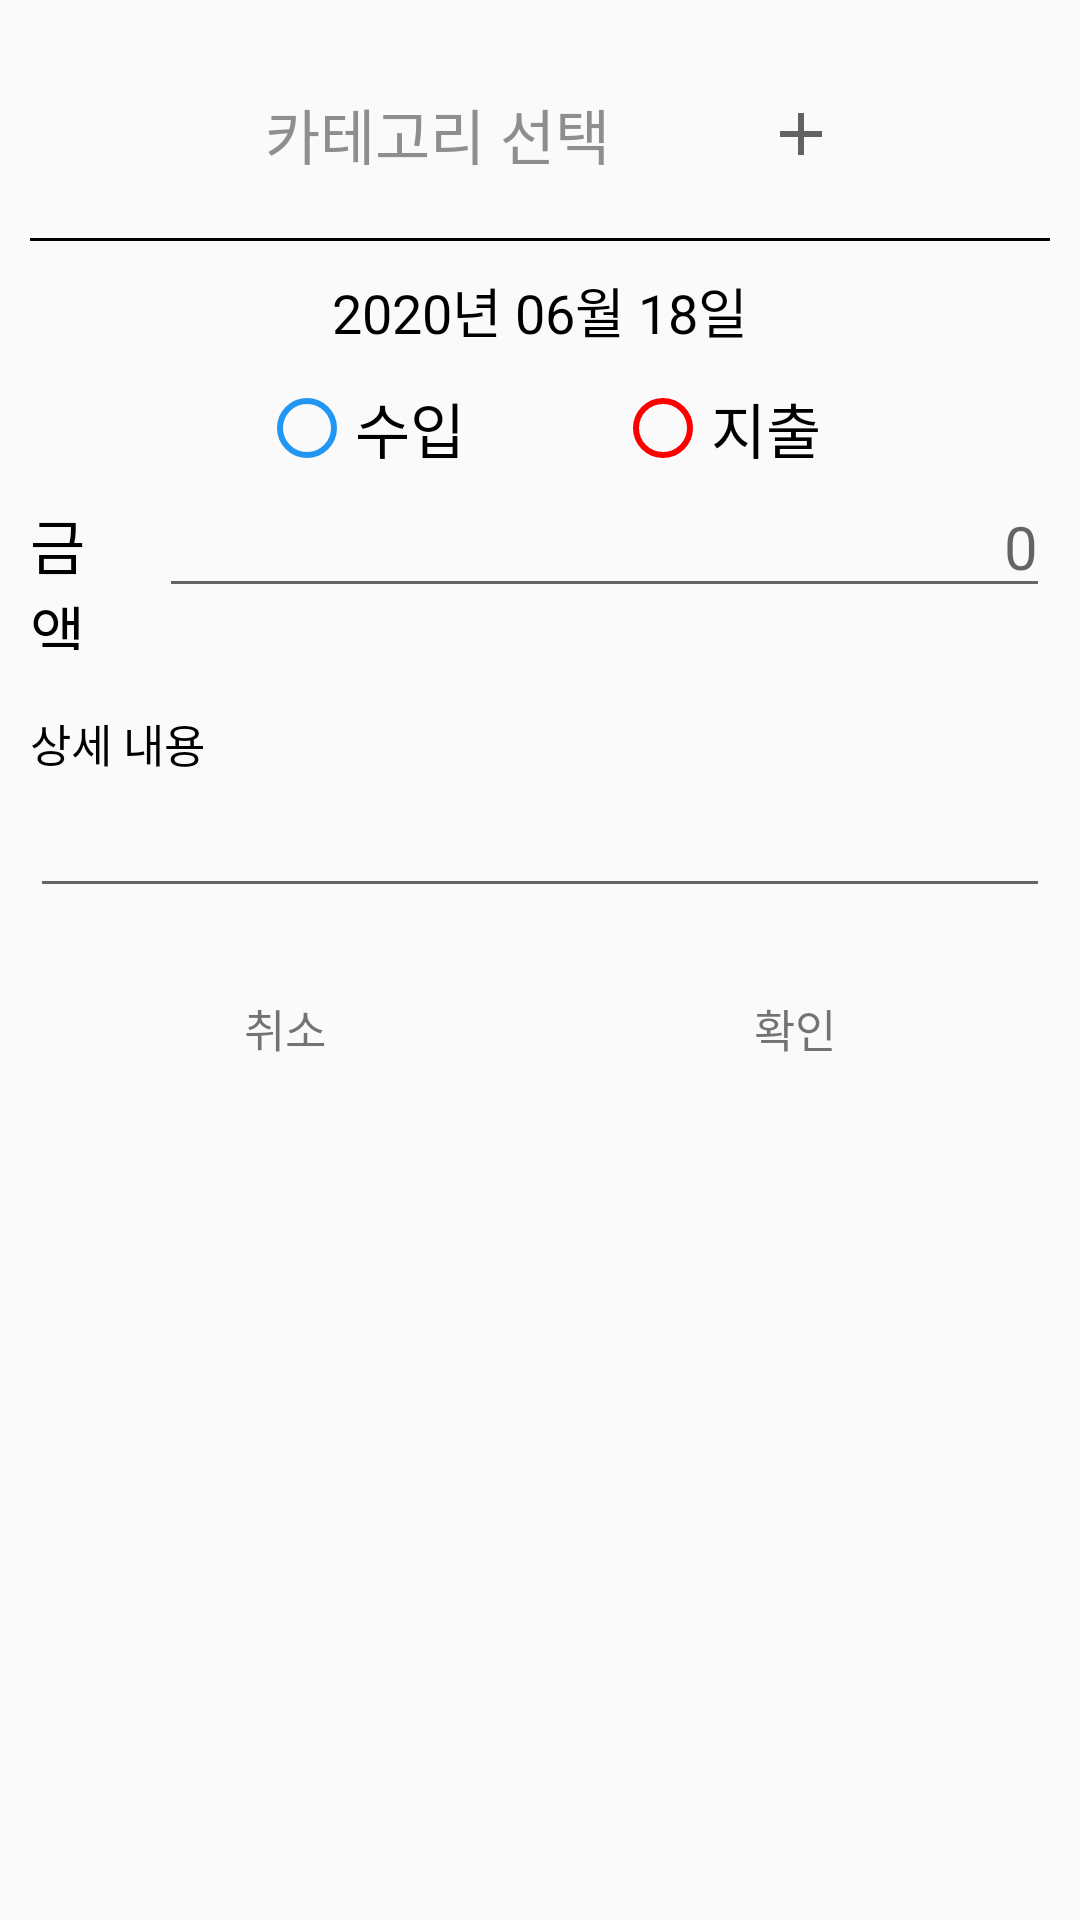

Here is an Android app screen rendered from its layout file. Give the layout XML and the strings, colors and styles it references.
<!-- AndroidManifest.xml: application theme AppTheme -->
<!-- res/layout/activity_add.xml -->
<?xml version="1.0" encoding="utf-8"?>
<LinearLayout xmlns:android="http://schemas.android.com/apk/res/android"
    android:id="@+id/add_drawer"
    android:layout_width="match_parent"
    android:layout_height="wrap_content"
    android:orientation="vertical"
    android:paddingHorizontal="10dp"
    android:paddingTop="10dp">

    <LinearLayout
        android:layout_width="match_parent"
        android:layout_height="wrap_content"
        android:gravity="center"
        android:orientation="horizontal"
        android:paddingHorizontal="50dp"
        android:paddingVertical="10dp"
        android:weightSum="10">


        <TextView
            android:id="@+id/btn_select_category"
            android:layout_width="wrap_content"
            android:layout_height="wrap_content"
            android:layout_weight="9.5"
            android:layout_margin="10dp"
            android:background="?attr/selectableItemBackground"
            android:clickable="true"
            android:gravity="center"
            android:text="카테고리 선택"
            android:textColor="#8F8E8E"
            android:textSize="20dp" />

        <ImageButton
            android:layout_width="wrap_content"
            android:layout_height="wrap_content"
            android:layout_marginHorizontal="20dp"
            android:layout_weight="1"
            android:background="@drawable/add_ripple"
            android:src="@drawable/ic_baseline_add_24" />


    </LinearLayout>

    <View
        android:layout_width="match_parent"
        android:layout_height="1dp"
        android:background="#000000" />
    <TextView
        android:layout_width="match_parent"
        android:layout_height="wrap_content"
        android:text="2020년 06월 18일"
        android:textSize="18dp"
        android:textColor="#000000"
        android:gravity="center"
        android:layout_margin="10dp"
        />








    <RadioGroup
        android:layout_width="match_parent"
        android:layout_height="wrap_content"
        android:gravity="center"
        android:orientation="horizontal"

        >

        <androidx.appcompat.widget.AppCompatRadioButton
            android:id="@+id/btn_income"
            android:layout_width="wrap_content"
            android:layout_height="wrap_content"
            android:buttonTint="#2196F3"
            android:gravity="center"
            android:text="수입"
            android:textSize="20sp" />


        <androidx.appcompat.widget.AppCompatRadioButton
            android:id="@+id/btn_outgoing"
            android:layout_width="wrap_content"
            android:layout_height="wrap_content"
            android:layout_marginLeft="50dp"
            android:buttonTint="#ff0000"
            android:gravity="center"
            android:text="지출"
            android:textSize="20sp" />
    </RadioGroup>


    <LinearLayout
        android:layout_width="match_parent"
        android:layout_height="wrap_content"
        android:layout_gravity="center_horizontal"
        android:layout_marginBottom="20dp"
        android:gravity="center_horizontal"
        android:orientation="horizontal">

        <TextView
            android:layout_width="0dp"
            android:layout_height="wrap_content"
            android:layout_weight="1"
            android:checked="true"
            android:text="금액"
            android:textColor="#000000"
            android:layout_marginRight="10dp"
            android:textSize="20dp" />

        <EditText
            android:inputType="number"
            android:id="@+id/edit_money"
            android:layout_width="0dp"
            android:layout_height="wrap_content"
            android:layout_weight="9"
            android:gravity="right"
            android:hint="0"
            android:textColor="#000000"
            android:textSize="20dp" />

    </LinearLayout>

    <LinearLayout
        android:layout_width="match_parent"
        android:layout_height="wrap_content"
        android:layout_gravity="center_horizontal"
        android:layout_marginBottom="20dp"
        android:gravity="center_horizontal"
        android:orientation="vertical">

        <TextView
            android:layout_width="match_parent"
            android:layout_height="wrap_content"
            android:checked="true"
            android:text="상세 내용"
            android:textColor="#000000"
            android:textSize="15dp" />

        <EditText
            android:layout_width="match_parent"
            android:layout_height="wrap_content"
            android:gravity="left"
            android:textColor="#000000"
            android:textSize="20dp" />

    </LinearLayout>

    <LinearLayout
        android:layout_width="match_parent"
        android:layout_height="wrap_content"
        android:layout_marginBottom="30dp"
        android:orientation="horizontal">

        <TextView
            android:id="@+id/btn_cancle"
            android:layout_width="wrap_content"
            android:layout_height="40dp"
            android:layout_weight="1"
            android:clickable="true"
            android:foreground="?attr/selectableItemBackgroundBorderless"
            android:gravity="center"
            android:text="취소"
            android:textSize="15dp" />

        <TextView
            android:id="@+id/btn_confirm"
            android:layout_width="wrap_content"
            android:layout_height="40dp"
            android:layout_weight="1"
            android:clickable="true"
            android:foreground="?attr/selectableItemBackgroundBorderless"
            android:gravity="center"
            android:text="확인"
            android:textSize="15dp" />

    </LinearLayout>
</LinearLayout>
<!-- resources referenced by this layout -->
<resources>
  <!-- drawable add_ripple (drawable) -->
  <?xml version="1.0" encoding="utf-8"?>
  <ripple xmlns:android="http://schemas.android.com/apk/res/android"
      xmlns:tools="http://schemas.android.com/tools"
      android:color="#ECC6C3"
      tools:targetApi="lollipop">
  
  
      <item android:id="@android:id/mask">
          <shape android:shape="oval">
              <solid android:color="@color/colorAccent" />
              <corners android:radius="100dp" />
          </shape>
      </item>
  
      <item android:id="@android:id/background"
          >
          <color android:color="#00DDDDDD"/>
          <shape android:shape="rectangle">
              <corners android:radius="100dp" />
          </shape>
      </item>
  </ripple>
  <!-- drawable ic_baseline_add_24 (drawable) -->
  <vector android:height="24dp" android:tint="#636261"
      android:viewportHeight="24" android:viewportWidth="24"
      android:width="24dp" xmlns:android="http://schemas.android.com/apk/res/android">
      <path android:fillColor="@android:color/white" android:pathData="M19,13h-6v6h-2v-6H5v-2h6V5h2v6h6v2z"/>
  </vector>
  <style name="AppTheme" parent="Theme.AppCompat.Light">
          
          <item name="colorPrimary">@color/cardview_light_background</item>
          <item name="colorPrimaryDark">@color/cardview_dark_background</item>
          <item name="colorAccent">@color/colorAccent</item>
          <item name="android:textSize">20dp</item>
          <item name="android:colorControlHighlight" tools:targetApi="lollipop">#ECC6C3</item>
          <item name="android:windowLightStatusBar">false</item>
      </style>
  <color name="colorAccent">#03DAC5</color>
</resources>
